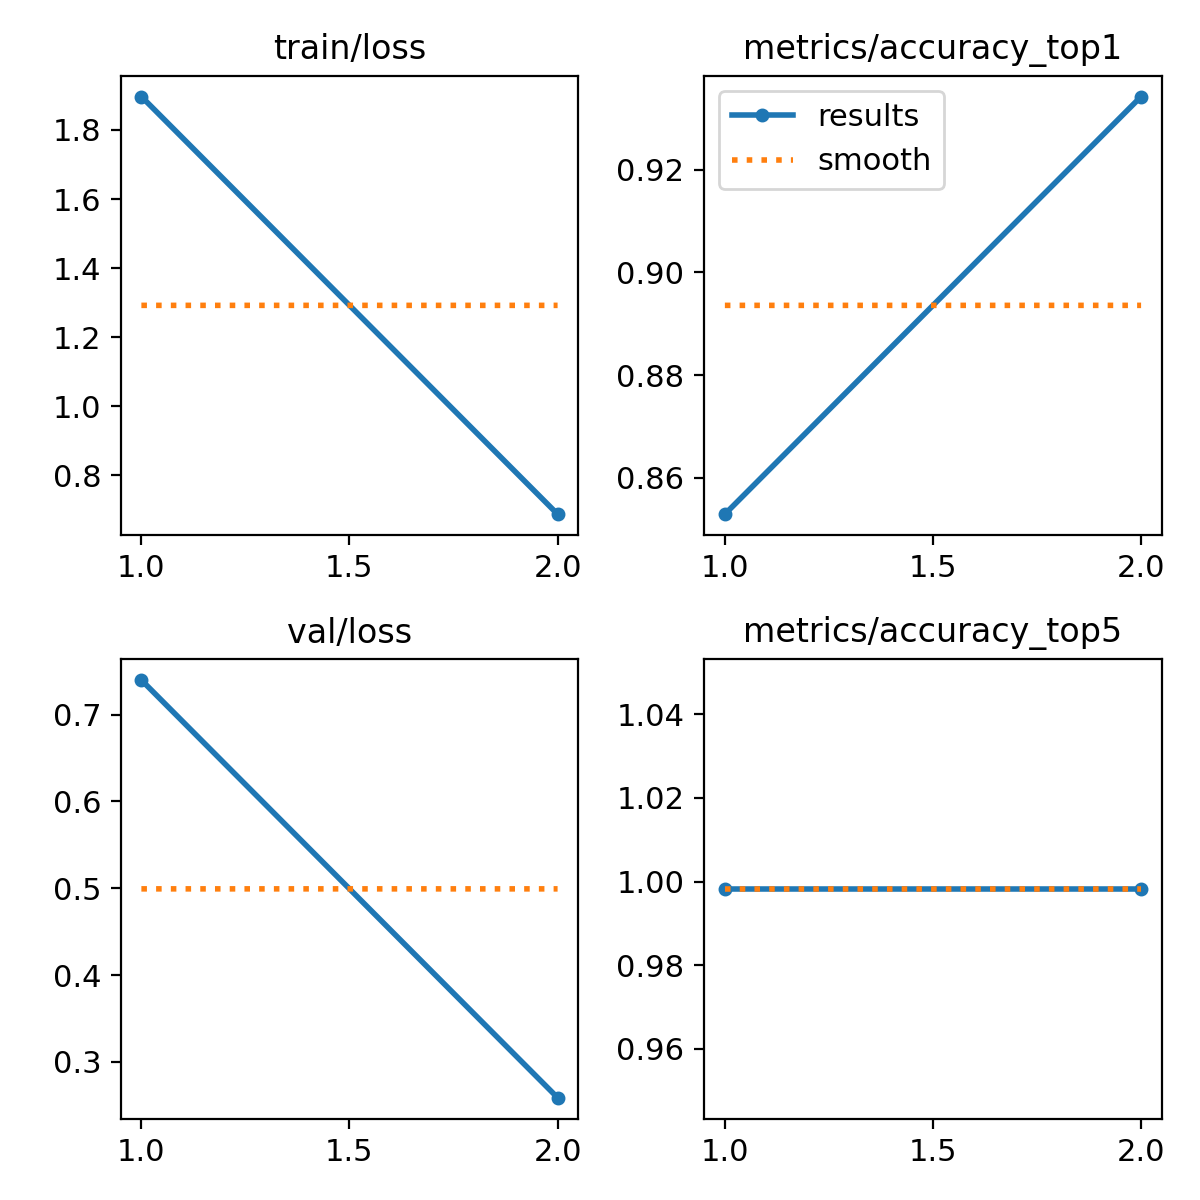

The file beside this chart, header and first rows:
epoch, time, train/loss, metrics/accuracy_top1, metrics/accuracy_top5, val/loss, lr/pg0, lr/pg1, lr/pg2
1, 55.73, 1.897, 0.8529, 0.9983, 0.7399, 0.0002347, 0.0002347, 0.0002347
2, 111.3, 0.687, 0.9343, 0.9983, 0.2588, 0.0002387, 0.0002387, 0.0002387
